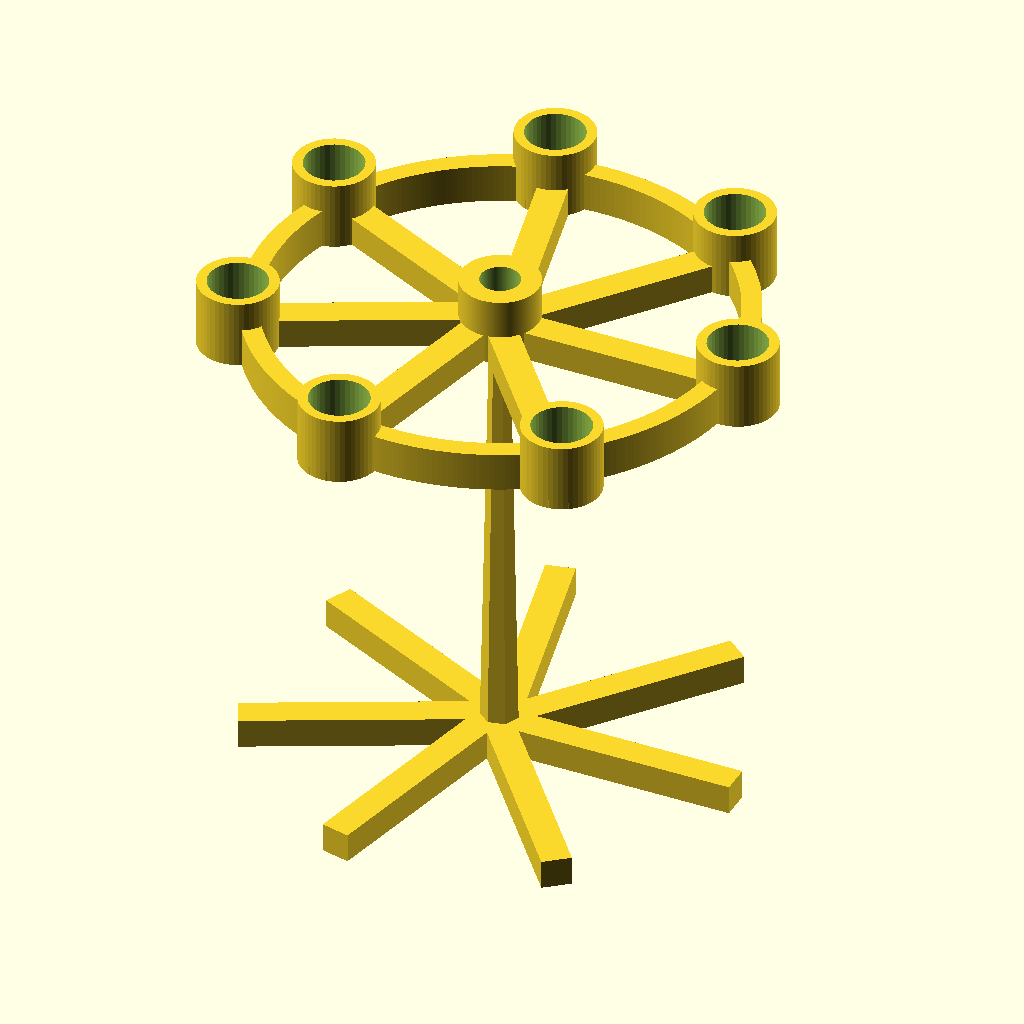
Cell 1: rendered with the file's own defaults.
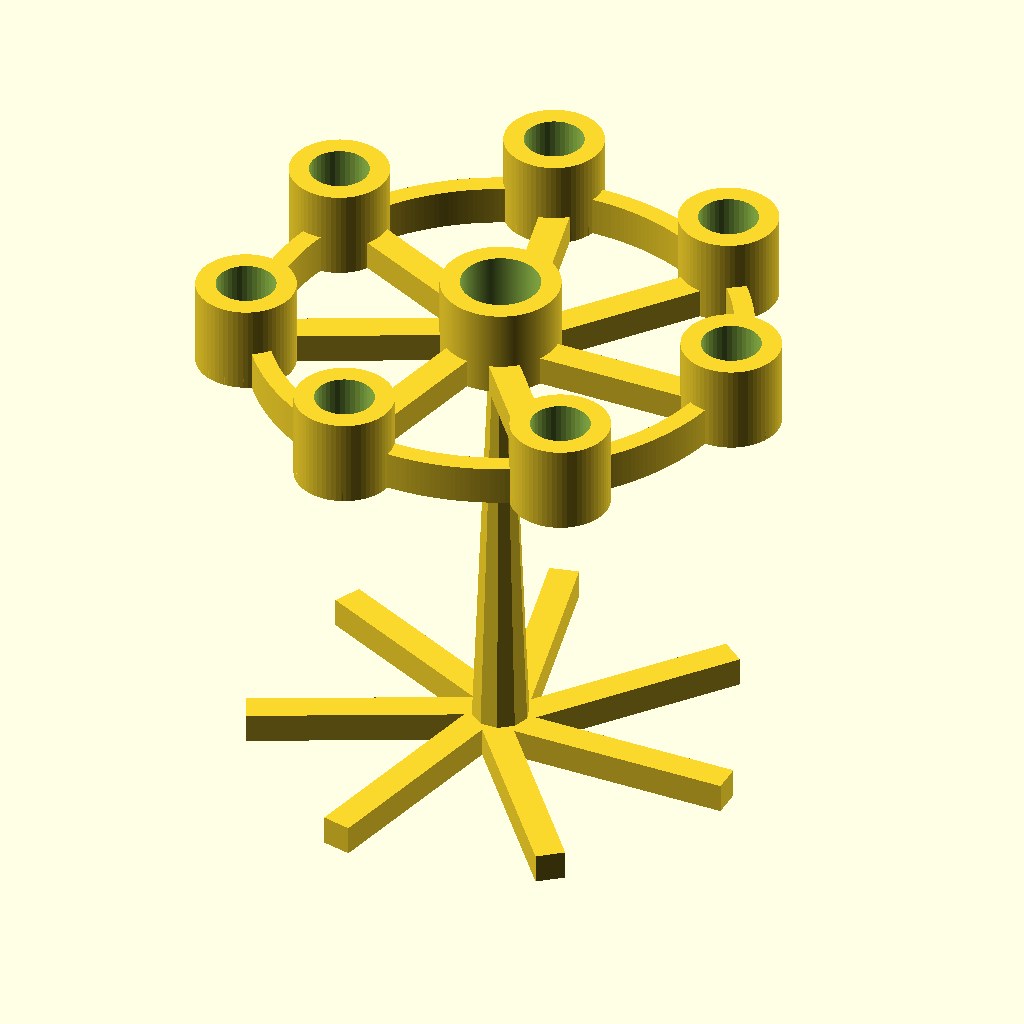
Cell 2 — preset "Medium Size".
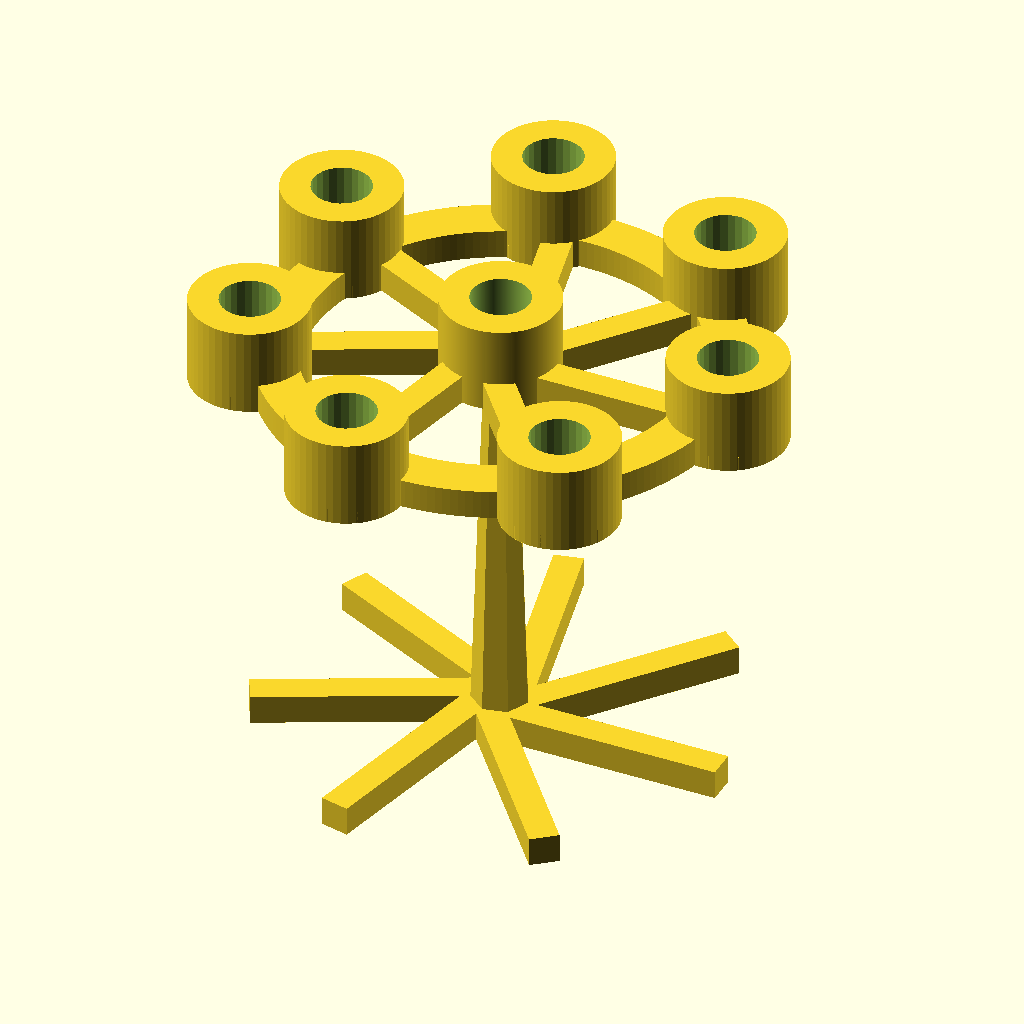
Cell 3 — preset "small".
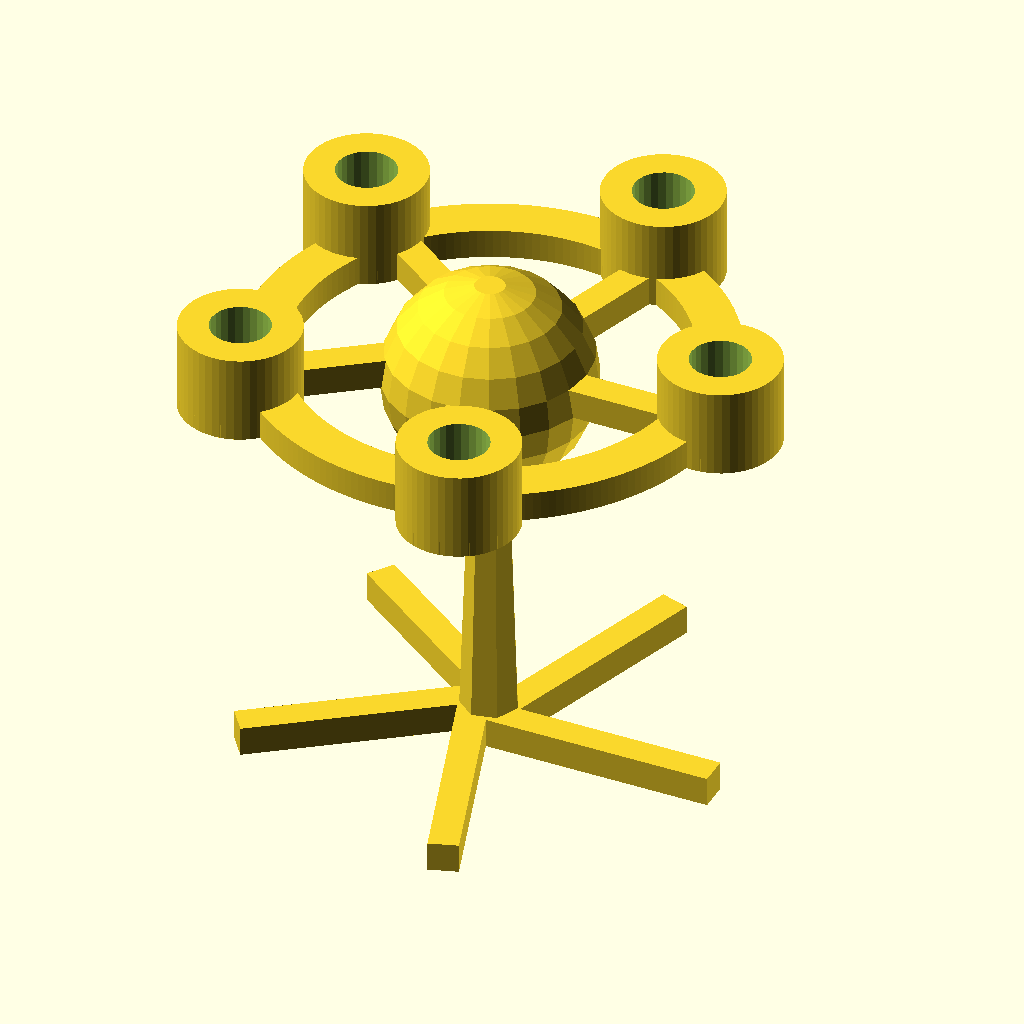
Cell 4: the "With Ball" preset from the model's presets file.
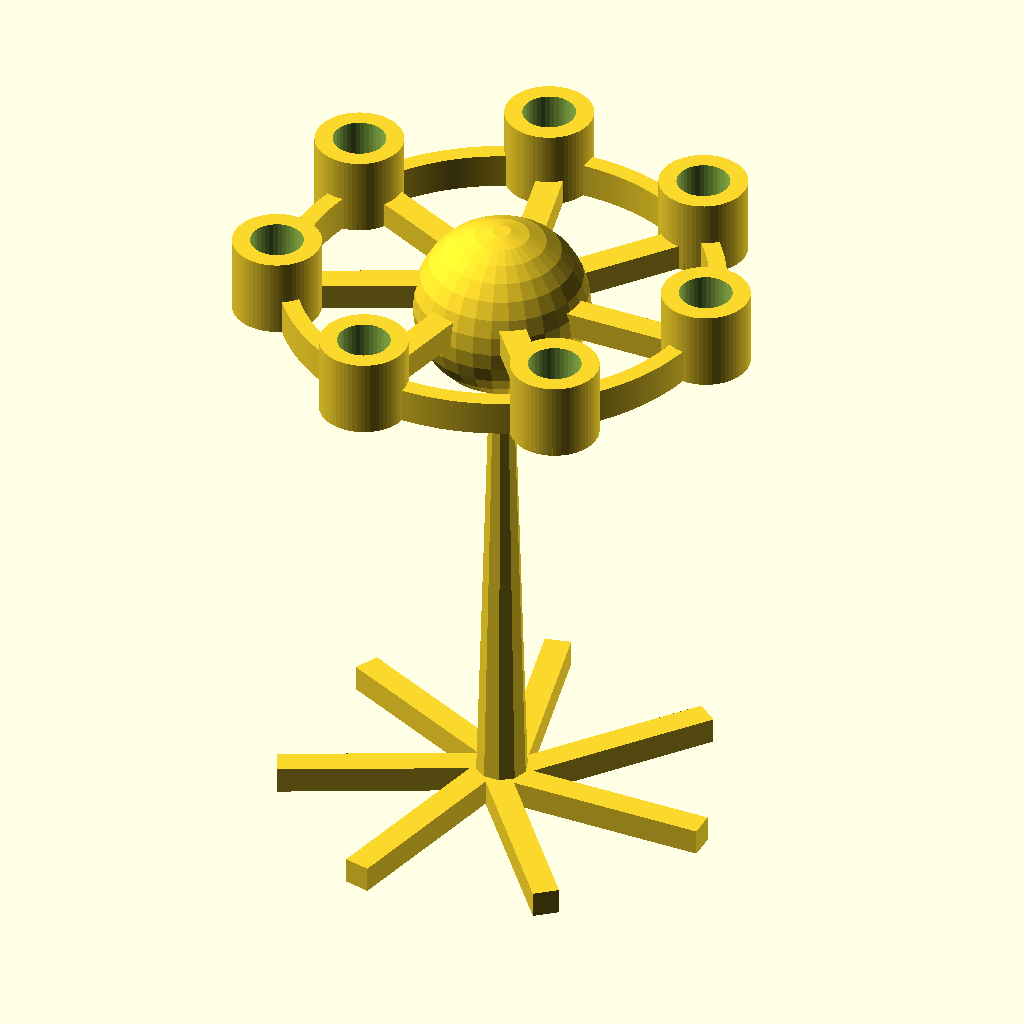
Cell 5: the "Large" preset from the model's presets file.
The same orthographic view direction (rotation 55°, 0°, 25°; colour scheme Cornfield) for every cell, with the view re-fitted per cell, so scale and position can differ between cells.
Source of the model, examples/Parametric/candleStand.scad:
/*[ Candle Stand ]*/
//Length of candle stand
length=50; // [70:large,50:medium,30:small]

// Center stand
cylinder(length,width-2);

//Radius of ring of stand
radius=25;

/* [ Number of candle holders ]*/
// Number of candle holders
count=7; //[3:14]

//Do you want center Candle
centerCandle=true;

/* [ Candle Holder ]*/
//Length of candle holder
candleSize=7;

//Width of candle holder
width=4;

//Size of hole for candle holder
holeSize=3;

CenterCandleWidth=4;

/*[Properties of support]*/

heightOfSupport=3;
widthOfSupport=3;

/*[Properties of Ring]*/

heightOfRing=4;

widthOfRing=23;


//Create center candle
translate([0,0,length-candleSize/2])
if(centerCandle){
    difference(){
        $fn=360;
        cylinder(candleSize,r=CenterCandleWidth);
        cylinder(candleSize+1,r=CenterCandleWidth-2);
    }
}else{
        sphere(CenterCandleWidth);
}

//make ring 
translate([0,0,length-candleSize/2]){
    make(radius, count,candleSize,length);
    //make bottom cover for candle holders
    make_ring_of(radius, count){
        cylinder(1,r=width);
    }
}


//Base of candle stand
for (a = [0 : count - 1]) {
    rotate(a*360/count) {
    translate([0, -width/2, 0]) 
        cube([radius, widthOfSupport, heightOfSupport]);
    }
}

//make ring with candle holders
module make(radius, count,candleSize,length){
    
    $fa = 0.5;
    $fs = 0.5;
    difference(){
        union(){
             //making holders
            make_ring_of(radius, count){ 
                cylinder(candleSize,r=width);
            }
            
            //Attaching holders to stand
            for (a = [0 : count - 1]) {
                rotate(a*360/count) {
                translate([0, -width/2, 0]) 
                    cube([radius, widthOfSupport, heightOfSupport]);
                }
            }
            
            // make ring
            linear_extrude(heightOfRing, convexity=2)
            difference(){    
                circle(radius);
                circle(widthOfRing);
            }
        }
        //Making holes in candle holder
        make_ring_of(radius, count){
            cylinder(candleSize+1,r=holeSize);
        }
    }
}


module make_ring_of(radius, count){
    for (a = [0 : count - 1]) {
        angle = a * 360 / count;
        translate(radius * [cos(angle), -sin(angle), 0])
                children();
    }
}

// Written by Amarjeet Singh Kapoor <amarjeet.kapoor1@gmail.com>
//
// To the extent possible under law, the author(s) have dedicated all
// copyright and related and neighboring rights to this software to the
// public domain worldwide. This software is distributed without any
// warranty.
//
// You should have received a copy of the CC0 Public Domain
// Dedication along with this software.
// If not, see <http://creativecommons.org/publicdomain/zero/1.0/>.
Parameter table extracted from the source (name, type, default, range or options):
length: number, default 50, options 70, 50, 30
radius: number, default 25
count: number, default 7, range 3 to 14
centerCandle: bool, default true
candleSize: number, default 7
width: number, default 4
holeSize: number, default 3
CenterCandleWidth: number, default 4
heightOfSupport: number, default 3
widthOfSupport: number, default 3
heightOfRing: number, default 4
widthOfRing: number, default 23
